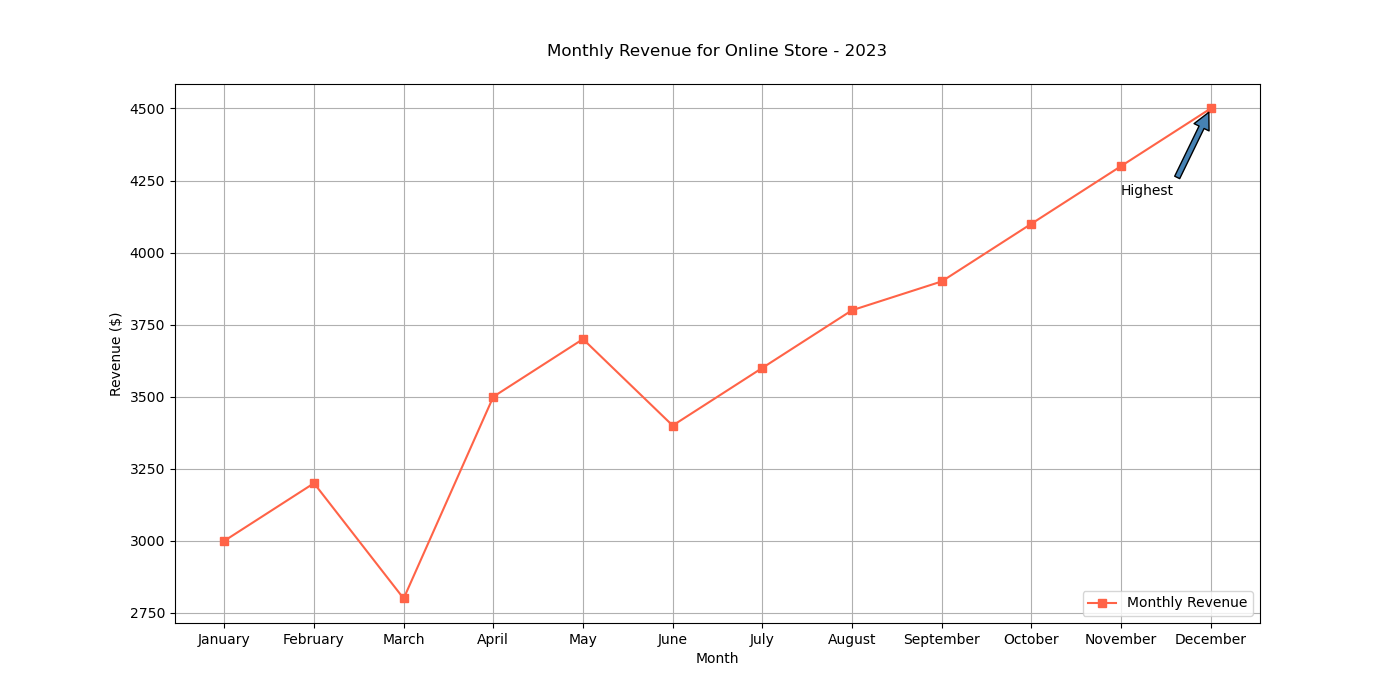

The file beside this chart, header and first rows:
Month, Revenue
January, 3000
February, 3200
March, 2800
April, 3500
May, 3700
June, 3400
July, 3600
August, 3800
September, 3900
October, 4100
November, 4300
December, 4500
